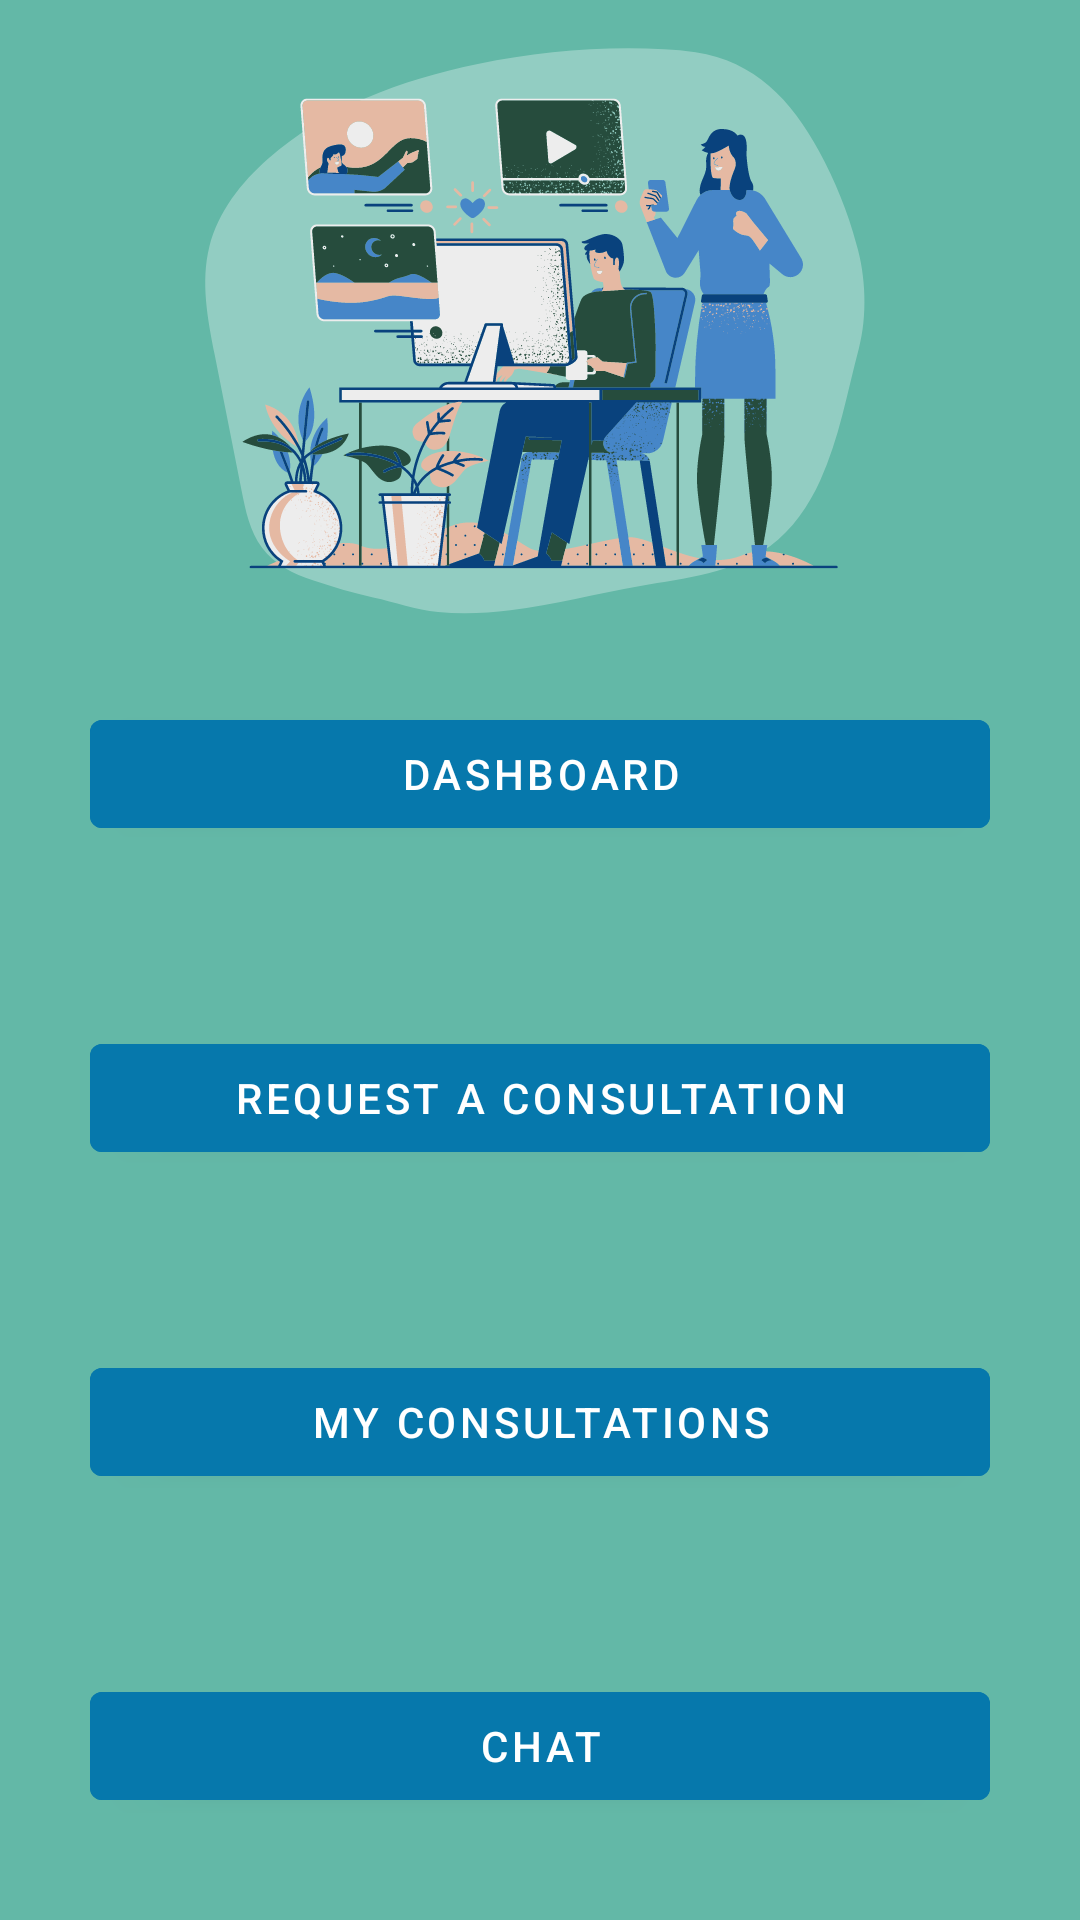

Write the Android layout XML for this screen, with the resource values it uses.
<!-- AndroidManifest.xml: application theme Theme.AplicatieLicenta -->
<!-- res/layout/activity_first.xml -->
<?xml version="1.0" encoding="utf-8"?>
<LinearLayout xmlns:android="http://schemas.android.com/apk/res/android"
    xmlns:app="http://schemas.android.com/apk/res-auto"
    xmlns:tools="http://schemas.android.com/tools"
    android:layout_width="match_parent"
    android:layout_height="match_parent"
    android:layout_column="2"
    android:orientation="vertical"
    android:gravity="center"
    android:background="@drawable/my_med"
    android:rowCount="2"
    android:alignmentMode="alignMargins"
    tools:context=".FirstActivity">


    <com.google.android.material.button.MaterialButton
        android:id="@+id/btnDashboard"
        android:layout_width="match_parent"
        android:layout_height="wrap_content"

        android:layout_marginTop="230dp"
        android:layout_marginLeft="30dp"
        android:layout_marginRight="30dp"
        android:layout_marginBottom="30dp"
        android:backgroundTint="@color/myColor"
        android:text="Dashboard" />

    <com.google.android.material.button.MaterialButton
        android:layout_width="match_parent"
        android:layout_height="wrap_content"
        android:id="@+id/btnConsultation"
        android:text="Request a Consultation"
        android:backgroundTint="@color/myColor"
        android:layout_margin="30dp"
        />
    <com.google.android.material.button.MaterialButton
        android:layout_width="match_parent"
        android:layout_height="wrap_content"
        android:id="@+id/btnMyConsultations"
        android:text="My Consultations"
        android:backgroundTint="@color/myColor"
        android:layout_margin="30dp"
        />
    <com.google.android.material.button.MaterialButton
        android:layout_width="match_parent"
        android:layout_height="wrap_content"
        android:id="@+id/btnChat"
        android:text="Chat"
        android:backgroundTint="@color/myColor"
        android:layout_margin="30dp"
        />


</LinearLayout>
<!-- resources referenced by this layout -->
<resources>
  <color name="myColor">#0678AC</color>
  <!-- drawable my_med: png bitmap (drawable, 107577 bytes) -->
  <style name="Theme.AplicatieLicenta" parent="Theme.MaterialComponents.DayNight.NoActionBar">
          
          <item name="colorPrimary">@color/purple_500</item>
          <item name="colorPrimaryVariant">@color/purple_700</item>
          <item name="colorOnPrimary">@color/white</item>
          
          <item name="colorSecondary">@color/teal_200</item>
          <item name="colorSecondaryVariant">@color/teal_700</item>
          <item name="colorOnSecondary">@color/black</item>
          
          <item name="android:statusBarColor" tools:targetApi="l">@color/myColor</item>
          
      </style>
  <color name="purple_500">#FF6200EE</color>
  <color name="purple_700">#FF3700B3</color>
  <color name="white">#FFFFFFFF</color>
  <color name="teal_200">#FF03DAC5</color>
  <color name="teal_700">#FF018786</color>
  <color name="black">#FF000000</color>
</resources>
